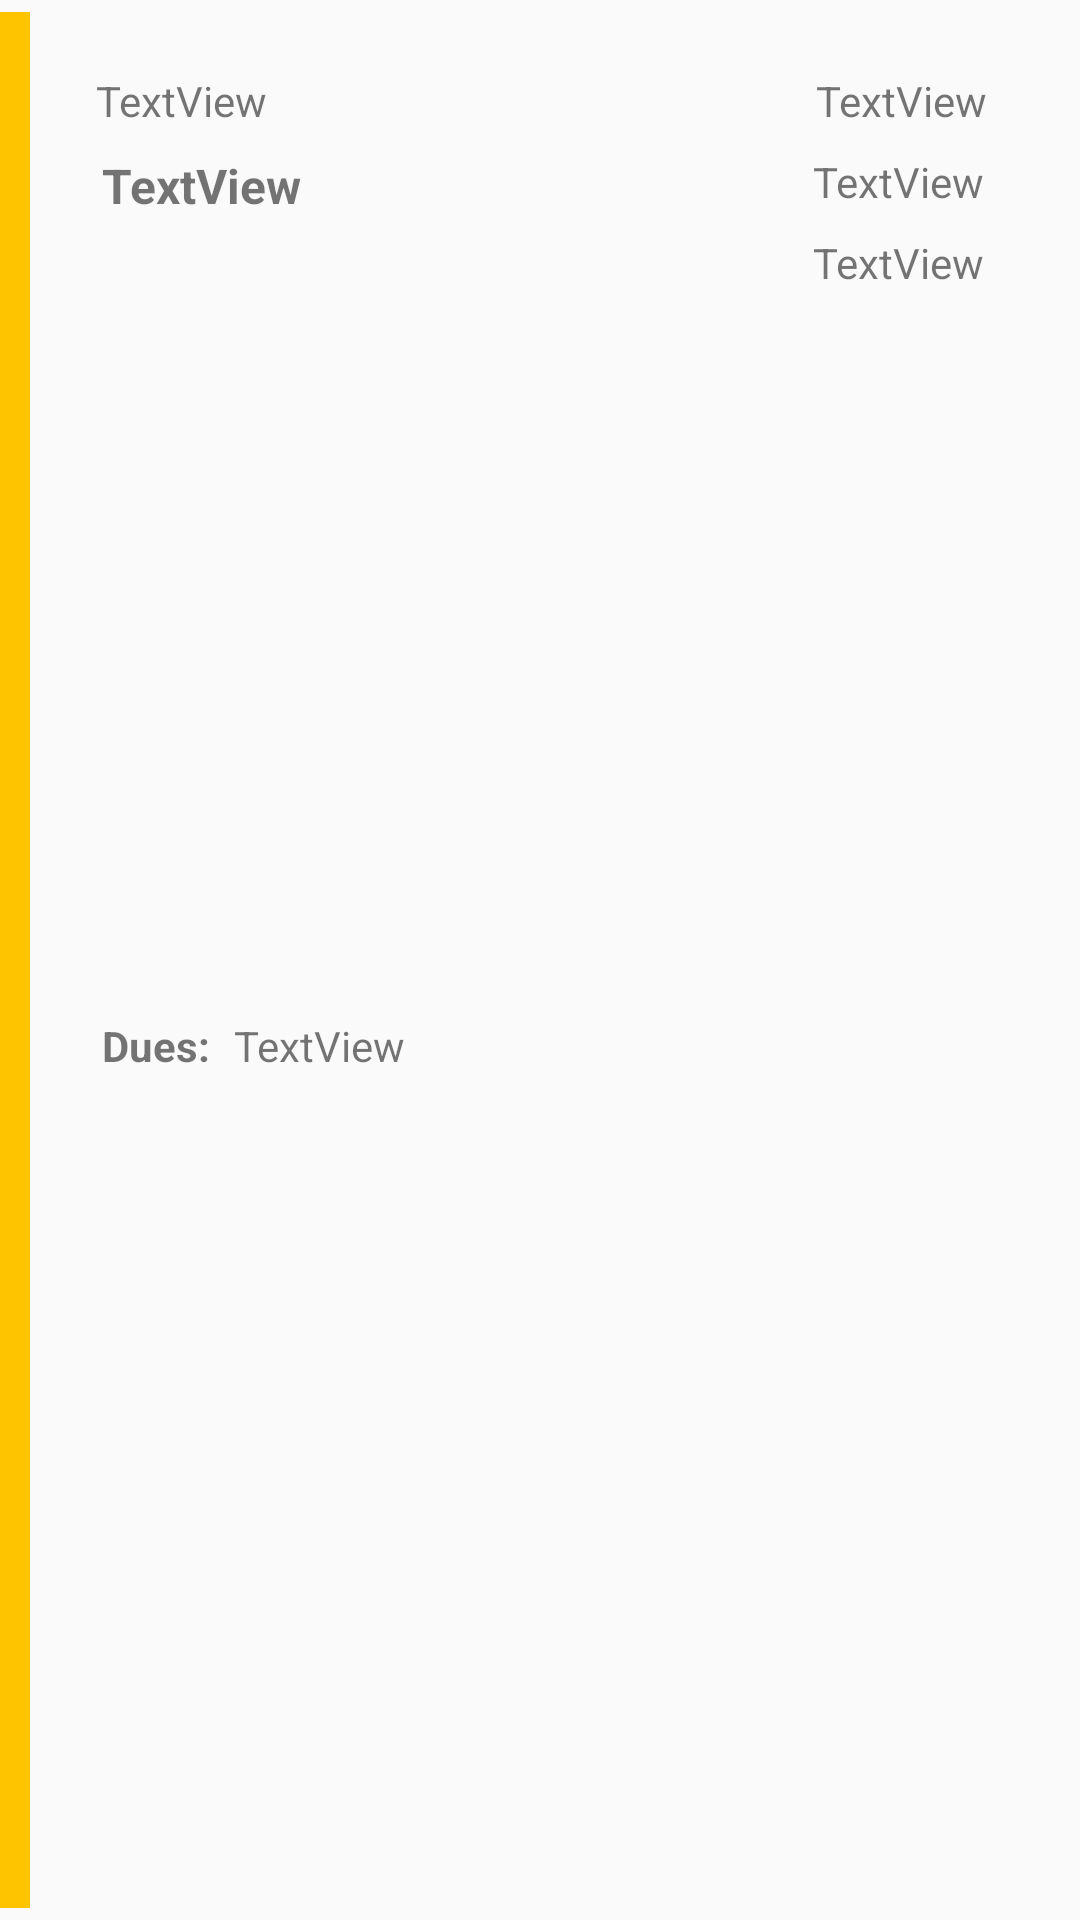

This screen was rendered from an Android layout file. Write that file and the resources it references.
<!-- AndroidManifest.xml: application theme AppTheme -->
<!-- res/layout/history_challenge_item.xml -->
<?xml version="1.0" encoding="utf-8"?>
<android.support.constraint.ConstraintLayout xmlns:android="http://schemas.android.com/apk/res/android"
    xmlns:app="http://schemas.android.com/apk/res-auto"
    xmlns:tools="http://schemas.android.com/tools"
    android:layout_width="match_parent"
    android:layout_height="wrap_content"
    android:id="@+id/history_challenge_item" >

    <TextView
        android:id="@+id/date_start_show"
        android:layout_width="wrap_content"
        android:layout_height="wrap_content"
        android:layout_marginRight="32dp"
        android:text="TextView"
        android:textSize="14sp"
        app:layout_constraintRight_toRightOf="parent"
        android:layout_marginEnd="32dp"
        android:layout_marginTop="8dp"
        app:layout_constraintTop_toBottomOf="@+id/amount_show" />

    <TextView
        android:id="@+id/dues_label"
        android:layout_width="wrap_content"
        android:layout_height="wrap_content"
        android:layout_marginTop="8dp"
        android:text="@string/dues_label"
        android:textSize="14sp"
        android:textStyle="bold"
        app:layout_constraintTop_toBottomOf="@+id/purpose_show"
        app:layout_constraintLeft_toRightOf="@+id/left_status"
        android:layout_marginLeft="24dp"
        app:layout_constraintBottom_toBottomOf="parent"
        android:layout_marginBottom="24dp"
        android:layout_marginStart="24dp" />

    <TextView
        android:id="@+id/dues_show"
        android:layout_width="wrap_content"
        android:layout_height="wrap_content"
        android:layout_marginLeft="8dp"
        android:layout_marginTop="8dp"
        android:text="TextView"
        android:textSize="14sp"
        app:layout_constraintLeft_toRightOf="@+id/dues_label"
        app:layout_constraintTop_toBottomOf="@+id/purpose_show"
        android:layout_marginStart="8dp"
        app:layout_constraintBottom_toBottomOf="parent"
        android:layout_marginBottom="24dp" />

    <TextView
        android:id="@+id/purpose_show"
        android:layout_width="wrap_content"
        android:layout_height="wrap_content"
        android:layout_marginLeft="24dp"
        android:layout_marginRight="8dp"
        android:layout_marginStart="24dp"
        android:maxLength="30"
        android:text="TextView"
        android:textSize="16sp"
        android:textStyle="bold"
        app:layout_constraintHorizontal_bias="0.0"
        app:layout_constraintLeft_toRightOf="@+id/left_status"
        app:layout_constraintRight_toLeftOf="@+id/date_start_show"
        android:layout_marginTop="8dp"
        app:layout_constraintTop_toBottomOf="@+id/challenge_id" />

    <TextView
        android:id="@+id/date_finish_show"
        android:layout_width="wrap_content"
        android:layout_height="wrap_content"
        android:text="TextView"
        android:layout_marginRight="32dp"
        app:layout_constraintRight_toRightOf="parent"
        android:layout_marginTop="8dp"
        app:layout_constraintTop_toBottomOf="@+id/date_start_show"
        android:layout_marginEnd="32dp" />

    <TextView
        android:id="@+id/left_status"
        android:layout_width="10dp"
        android:layout_height="0dp"
        android:layout_marginBottom="4dp"
        android:layout_marginTop="4dp"
        android:background="@color/colorAccent"
        app:layout_constraintBottom_toBottomOf="parent"
        app:layout_constraintLeft_toLeftOf="parent"
        app:layout_constraintTop_toTopOf="parent"
        app:layout_constraintVertical_bias="0.0" />

    <View
        android:layout_width="368dp"
        android:layout_height="1dp"
        android:layout_marginBottom="-32dp"
        android:layout_marginLeft="0dp"
        android:layout_marginRight="0dp"
        android:background="@color/colorPrimary"
        app:layout_constraintBottom_toBottomOf="parent"
        app:layout_constraintLeft_toLeftOf="parent"
        app:layout_constraintRight_toRightOf="parent" />

    <TextView
        android:id="@+id/challenge_id"
        android:layout_width="wrap_content"
        android:layout_height="wrap_content"
        android:text="TextView"
        app:layout_constraintTop_toTopOf="parent"
        android:layout_marginTop="24dp"
        android:layout_marginLeft="32dp"
        app:layout_constraintLeft_toLeftOf="parent" />

    <TextView
        android:id="@+id/amount_show"
        android:layout_width="wrap_content"
        android:layout_height="wrap_content"
        android:text="TextView"
        app:layout_constraintTop_toTopOf="parent"
        android:layout_marginTop="24dp"
        android:layout_marginRight="31dp"
        app:layout_constraintRight_toRightOf="parent" />

</android.support.constraint.ConstraintLayout>
<!-- resources referenced by this layout -->
<resources>
  <color name="colorAccent">#ffc400</color>
  <color name="colorPrimary">#9e9e9e</color>
  <string name="dues_label">Dues:</string>
  <style name="AppTheme" parent="Theme.AppCompat.Light.NoActionBar">
          
          <item name="colorPrimary">@color/colorPrimary</item>
          <item name="colorPrimaryDark">@color/colorPrimaryDark</item>
          <item name="colorAccent">@color/colorAccent</item>
      </style>
  <color name="colorPrimaryDark">#757575</color>
</resources>
